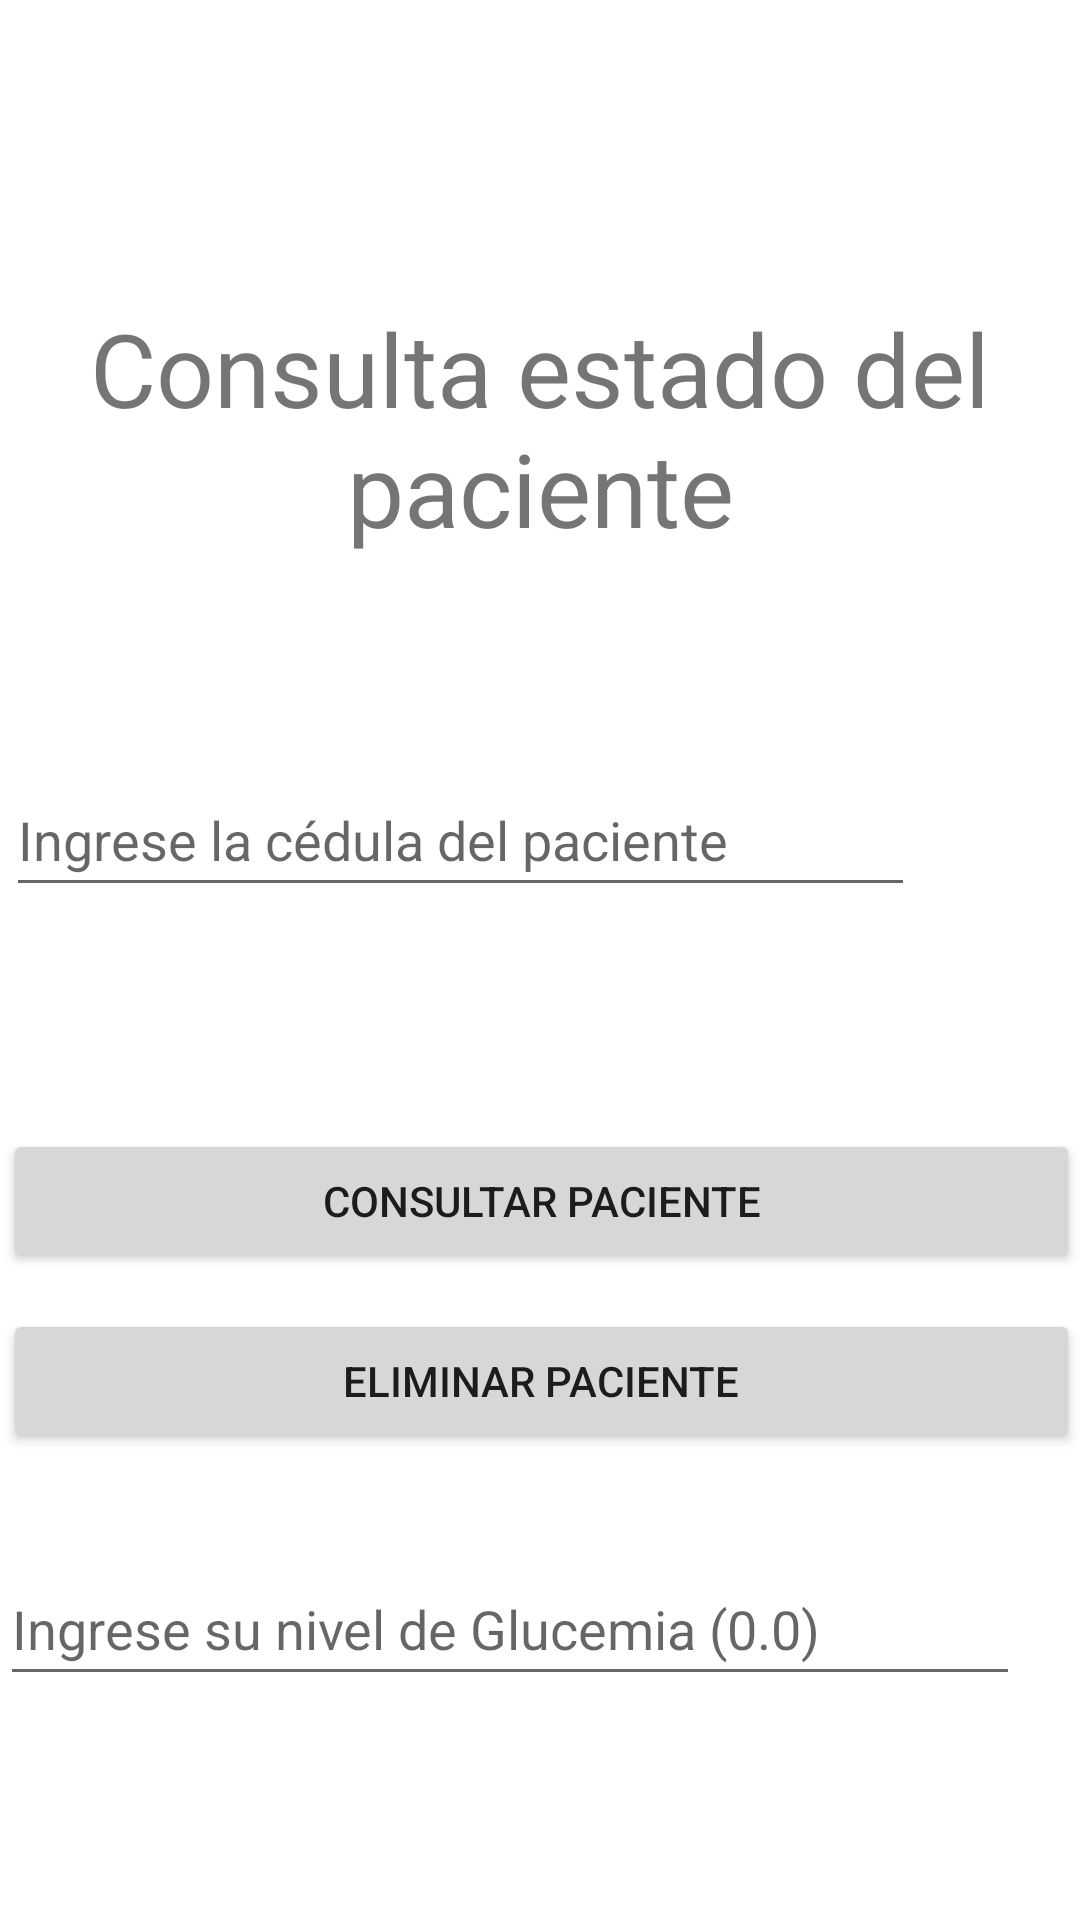

This screen was rendered from an Android layout file. Write that file and the resources it references.
<!-- AndroidManifest.xml: application theme Theme.Problemone -->
<!-- res/layout/activity_paciente_estable.xml -->
<?xml version="1.0" encoding="utf-8"?>
<RelativeLayout xmlns:android="http://schemas.android.com/apk/res/android"
    xmlns:app="http://schemas.android.com/apk/res-auto"
    xmlns:tools="http://schemas.android.com/tools"
    android:layout_width="match_parent"
    android:layout_height="match_parent"
    tools:context=".pacienteEstable">

    <TextView
        android:id="@+id/textView"
        android:layout_width="wrap_content"
        android:layout_height="wrap_content"
        android:layout_alignParentTop="true"
        android:layout_centerHorizontal="true"
        android:layout_marginTop="100dp"
        android:text="Consulta estado del paciente"
        android:textAlignment="center"
        android:textSize="34sp" />

    <EditText
        android:id="@+id/consultaLabel"
        android:layout_width="303dp"
        android:layout_height="wrap_content"
        android:layout_below="@+id/textView"
        android:layout_alignParentLeft="false"
        android:layout_alignParentEnd="true"
        android:layout_centerHorizontal="true"
        android:layout_marginTop="69dp"
        android:layout_marginEnd="55dp"
        android:hint="Ingrese la cédula del paciente"
        android:inputType="number"
        android:minHeight="48dp" />

    <Button
        android:id="@+id/button_agregar"
        android:layout_width="match_parent"
        android:layout_height="wrap_content"
        android:layout_below="@+id/consultaLabel"
        android:layout_alignParentStart="true"
        android:layout_alignParentLeft="true"
        android:layout_alignParentEnd="true"
        android:layout_marginStart="1dp"
        android:layout_marginLeft="1dp"
        android:layout_marginTop="74dp"
        android:layout_marginEnd="0dp"
        android:onClick="consultaPorCedula"
        android:text="Consultar paciente" />

    <Button
        android:id="@+id/button_eliminar"
        android:layout_width="match_parent"
        android:layout_height="wrap_content"
        android:layout_below="@+id/button_agregar"
        android:layout_alignParentStart="true"
        android:layout_alignParentLeft="true"
        android:layout_alignParentEnd="true"
        android:layout_marginStart="1dp"
        android:layout_marginLeft="1dp"
        android:layout_marginTop="12dp"
        android:layout_marginEnd="0dp"
        android:onClick="eliminaPorCedula"
        android:text="Eliminar paciente" />

    <EditText
        android:id="@+id/nglucemia"
        android:layout_width="364dp"
        android:layout_height="wrap_content"
        android:layout_below="@+id/button_eliminar"
        android:layout_alignParentLeft="false"
        android:layout_alignParentEnd="true"
        android:layout_centerHorizontal="true"
        android:layout_marginTop="33dp"
        android:layout_marginEnd="20dp"
        android:hint="Ingrese su nivel de Glucemia (0.0)"
        android:inputType="numberDecimal"
        android:minHeight="48dp" />

    <Button
        android:id="@+id/btn_verificar"
        android:layout_width="match_parent"
        android:layout_height="wrap_content"
        android:layout_below="@+id/nglucemia"
        android:layout_alignParentStart="true"
        android:layout_alignParentLeft="true"
        android:layout_alignParentEnd="true"
        android:layout_marginStart="3dp"
        android:layout_marginLeft="3dp"
        android:layout_marginTop="74dp"
        android:layout_marginEnd="-2dp"
        android:enabled="false"
        android:onClick="ConsultarNivel"
        android:text="Verificar nivel" />

</RelativeLayout>
<!-- resources referenced by this layout -->
<resources>
  <style name="Theme.Problemone" parent="Theme.MaterialComponents.DayNight.DarkActionBar">
          
          <item name="colorPrimary">@color/purple_500</item>
          <item name="colorPrimaryVariant">@color/purple_700</item>
          <item name="colorOnPrimary">@color/white</item>
          
          <item name="colorSecondary">@color/teal_200</item>
          <item name="colorSecondaryVariant">@color/teal_700</item>
          <item name="colorOnSecondary">@color/black</item>
          
          <item name="android:statusBarColor" tools:targetApi="l">?attr/colorPrimaryVariant</item>
          
      </style>
  <!-- not gathered from this repository: default colours our renderer supplied (Android Studio template values) -->
  <color name="purple_500">#FF6200EE</color>
  <color name="purple_700">#FF3700B3</color>
  <color name="teal_200">#FF03DAC5</color>
  <color name="teal_700">#FF018786</color>
  <color name="black">#FF000000</color>
  <color name="white">#FFFFFFFF</color>
</resources>
